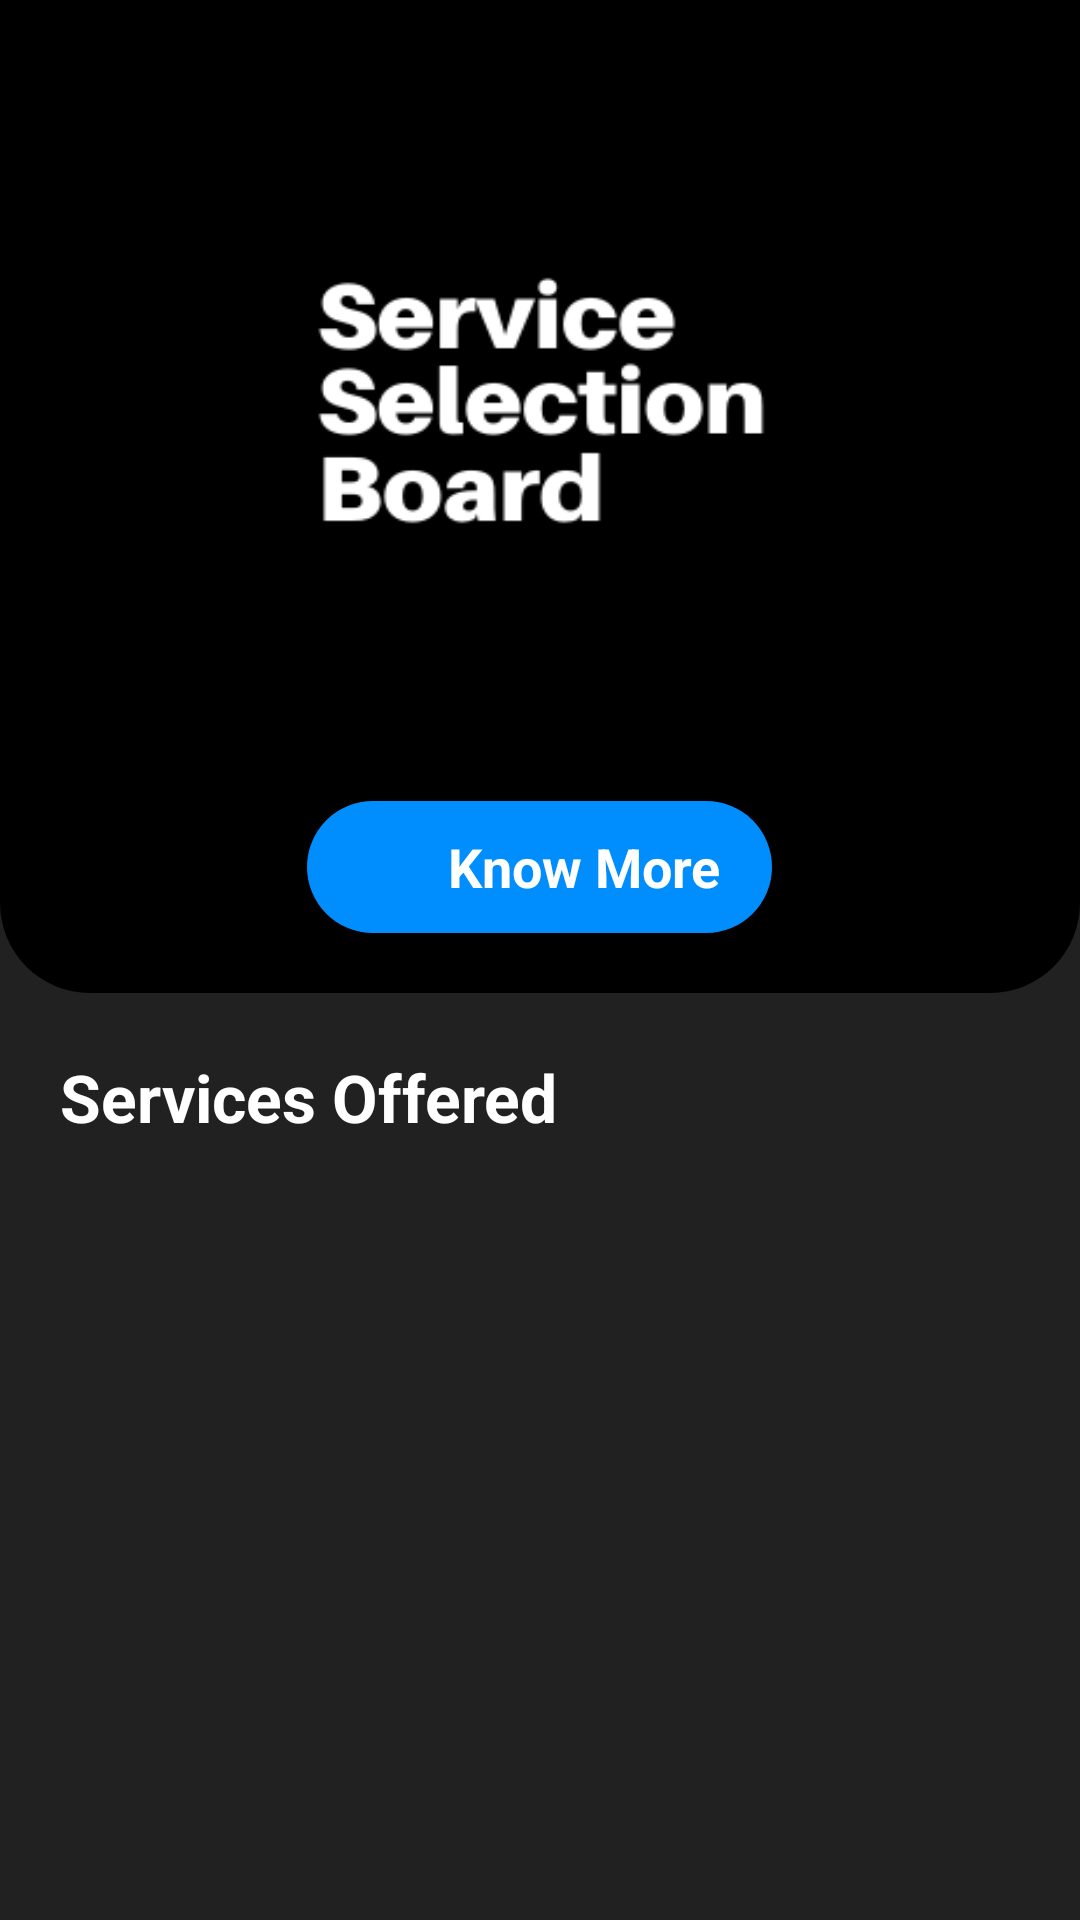

Android layout source for this screen:
<!-- AndroidManifest.xml: application theme Theme.SSB -->
<!-- res/layout/activity_home.xml -->
<?xml version="1.0" encoding="utf-8"?>
<LinearLayout xmlns:android="http://schemas.android.com/apk/res/android"
    xmlns:app="http://schemas.android.com/apk/res-auto"
    xmlns:tools="http://schemas.android.com/tools"
    android:layout_width="match_parent"
    android:background="@color/black_light"
    android:layout_height="match_parent"
    tools:context=".Activites.HomeActivity"
    android:orientation="vertical">

    <LinearLayout
        android:orientation="vertical"
        android:layout_width="match_parent"
        android:layout_height="wrap_content"
        android:background="@drawable/rounded_border_black"
        >

        <ImageView
            android:layout_marginTop="60dp"
            android:layout_gravity="center"
            android:layout_marginHorizontal="100dp"
            android:layout_width="match_parent"
            android:layout_height="150dp"
            android:scaleType="centerCrop"
            android:background="@drawable/logo_ssb_crop"
            />
        
        <TextView
            android:layout_margin="5dp"
            android:layout_width="wrap_content"
            android:layout_height="wrap_content"
            android:layout_gravity="center"
            android:id="@+id/txtTop"
            android:textColor="@color/white"
            android:textSize="@dimen/text_large"
            />

        <LinearLayout
            android:id="@+id/layKnowMore"
            android:layout_margin="20dp"
            android:padding="7dp"
            android:layout_width="wrap_content"
            android:layout_height="wrap_content"
            android:orientation="horizontal"
            android:layout_gravity="center"
            android:background="@drawable/rounded_border_blue_button"

            >

            <ImageView
                android:layout_height="30dp"
                android:layout_width="30dp"
                android:background="@drawable/ic_info"
                />

            <TextView
                android:layout_marginHorizontal="10dp"
                android:textSize="@dimen/text_medium"
                android:textColor="@color/white"
                android:text="Know More"
                android:textStyle="bold"
                android:layout_height="wrap_content"
                android:layout_width="match_parent"
                android:layout_gravity="center_vertical"
                />
        </LinearLayout>

    </LinearLayout>

    <TextView
        android:layout_height="wrap_content"
        android:layout_width="wrap_content"
        android:text="@string/services"
        android:layout_margin="@dimen/margin_horizontal"
        android:textSize="@dimen/text_xl"
        android:textColor="@color/white"
        android:textStyle="bold"
        />

    <androidx.recyclerview.widget.RecyclerView
        android:id="@+id/recyclerHome"
        android:layout_width="match_parent"
        android:layout_height="wrap_content"
        android:layout_margin="10dp"/>

</LinearLayout>
<!-- resources referenced by this layout -->
<resources>
  <color name="black_light">#212121</color>
  <color name="white">#fff</color>
  <dimen name="margin_horizontal">20dp</dimen>
  <dimen name="text_large">20sp</dimen>
  <dimen name="text_medium">18sp</dimen>
  <dimen name="text_xl">22sp</dimen>
  <!-- drawable logo_ssb_crop: png bitmap (drawable-v24, 11091 bytes) -->
  <!-- drawable rounded_border_black (drawable-xhdpi) -->
  <?xml version="1.0" encoding="UTF-8"?>
  <shape xmlns:android="http://schemas.android.com/apk/res/android">
      <solid android:color="@color/black"/>
      <corners android:bottomRightRadius="30dp"
          android:bottomLeftRadius="30dp"/>
  </shape>
  <!-- drawable rounded_border_blue_button (drawable-xhdpi) -->
  <?xml version="1.0" encoding="UTF-8"?>
  <shape xmlns:android="http://schemas.android.com/apk/res/android">
      <solid android:color="@color/teal_700"/>
      <corners android:radius="30dp"/>
  </shape>
  <string name="services">Services Offered</string>
  <style name="Theme.SSB" parent="Theme.MaterialComponents.NoActionBar">
          
          <item name="colorPrimary">@color/black</item>
          <item name="colorPrimaryVariant">@color/black_new</item>
          <item name="colorOnPrimary">@color/black</item>
          
          <item name="colorSecondary">@color/teal_200</item>
          <item name="colorSecondaryVariant">@color/teal_700</item>
          <item name="colorOnSecondary">@color/black</item>
          
          <item name="android:statusBarColor" tools:targetApi="l">?attr/colorPrimaryVariant</item>
          
      </style>
  <color name="black">#000</color>
  <color name="teal_700">#008EFF</color>
  <color name="black_new">#3D3D3D</color>
  <color name="teal_200">#FF03DAC5</color>
</resources>
